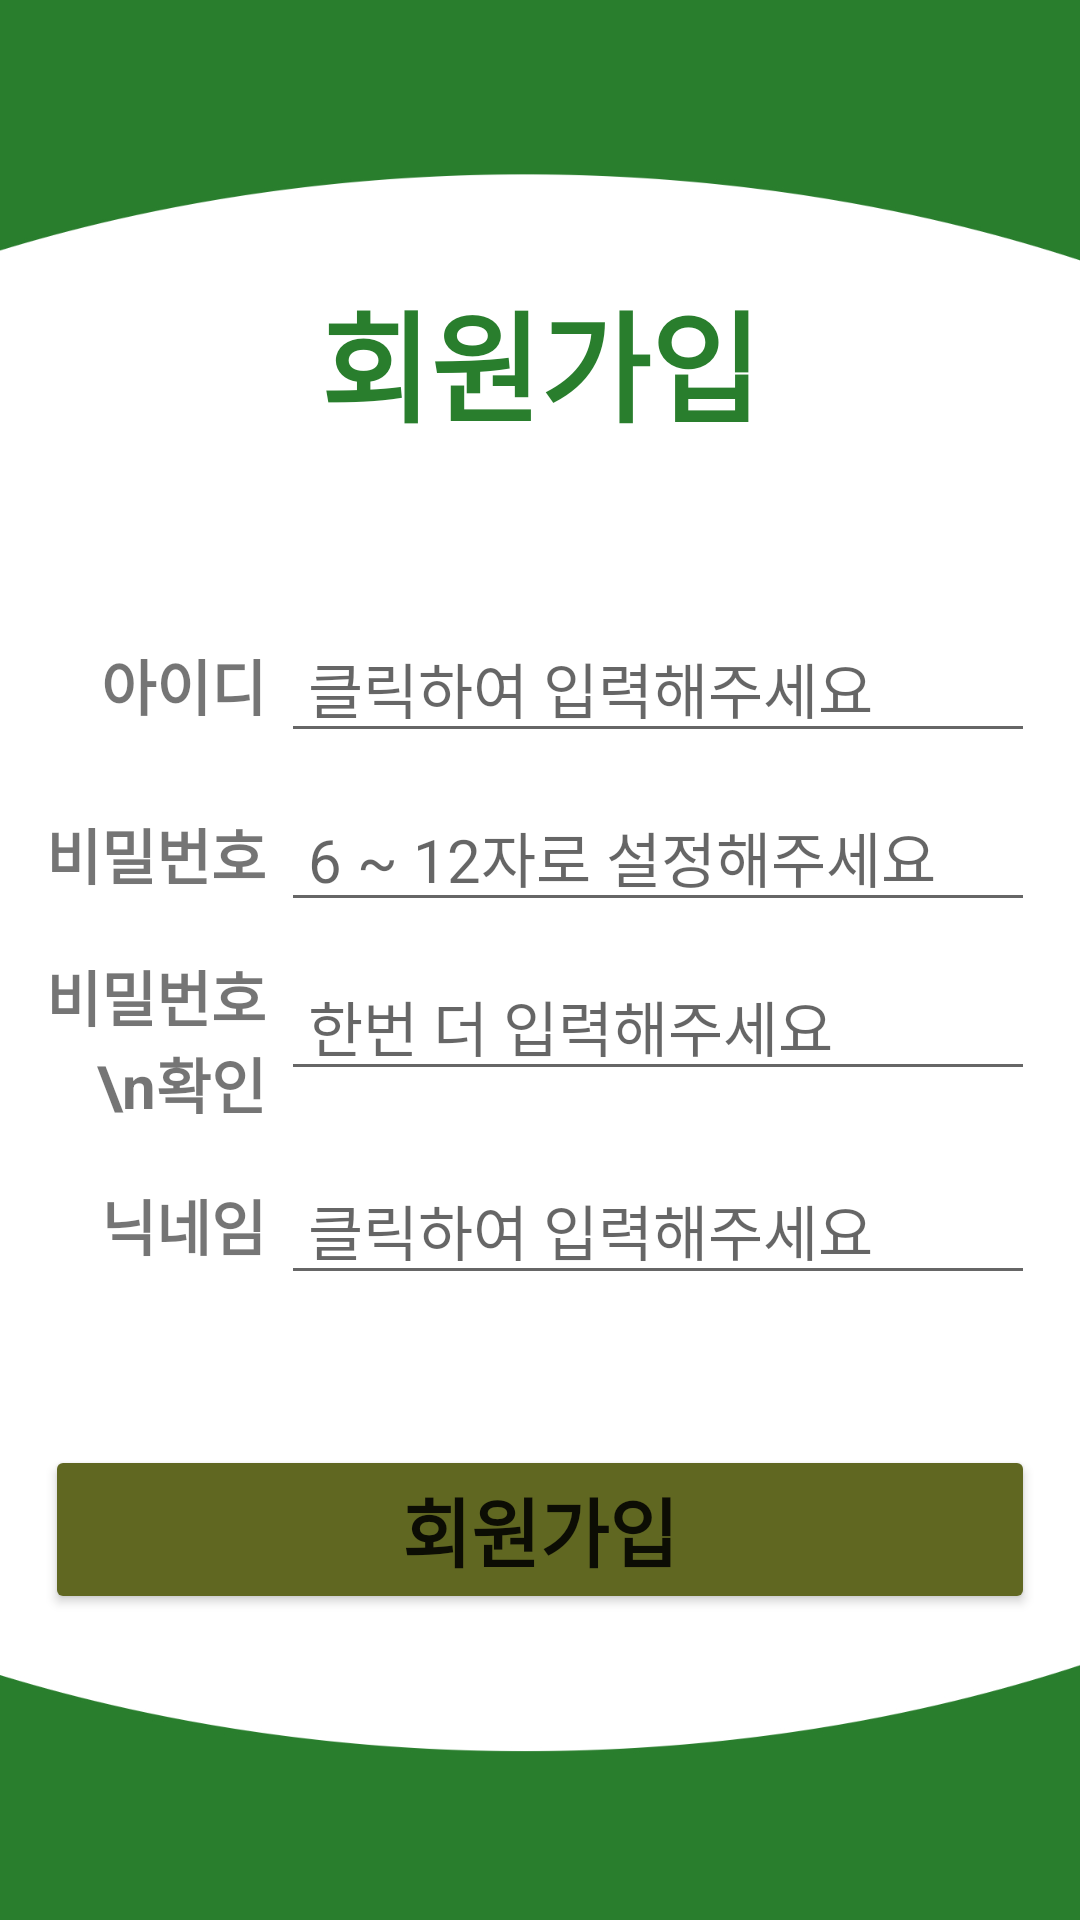

Android layout source for this screen:
<!-- AndroidManifest.xml: application theme Theme.BeanStory -->
<!-- res/layout/activity_join.xml -->
<?xml version="1.0" encoding="utf-8"?>
<LinearLayout xmlns:android="http://schemas.android.com/apk/res/android"
    xmlns:app="http://schemas.android.com/apk/res-auto"
    xmlns:tools="http://schemas.android.com/tools"
    android:layout_width="match_parent"
    android:layout_height="match_parent"
    android:orientation="vertical"
    android:background="@drawable/login_background"
    tools:context=".JoinActivity">

    <LinearLayout
        android:layout_width="0dp"
        android:layout_height="0dp"
        android:layout_weight="1">
    </LinearLayout>

    <LinearLayout
        android:layout_width="match_parent"
        android:layout_height="0dp"
        android:orientation="vertical"
        android:layout_weight="6">
        <TextView
            android:id="@+id/tv_title"
            android:layout_width="match_parent"
            android:layout_height="wrap_content"
            android:layout_marginBottom="50dp"
            android:gravity="center"
            android:text="회원가입"
            android:textColor="#297E2D"
            android:textSize="40sp"
            android:textStyle="bold" />

        <LinearLayout
            android:layout_width="match_parent"
            android:layout_height="wrap_content"
            android:orientation="horizontal"
            android:padding="5dp">
            <TextView
                android:layout_width="0dp"
                android:layout_height="wrap_content"
                android:layout_weight="1"
                android:text="아이디"
                android:textSize="20sp"
                android:textStyle="bold"
                android:gravity="end"
                android:layout_marginRight="5dp"/>
            <EditText
                android:layout_width="0dp"
                android:layout_height="wrap_content"
                android:layout_weight="3"
                android:hint=" 클릭하여 입력해주세요"
                android:textSize="20sp"
                android:layout_marginRight="10dp"/>

        </LinearLayout>

        <LinearLayout
            android:layout_width="match_parent"
            android:layout_height="wrap_content"
            android:orientation="horizontal"
            android:padding="5dp">
            <TextView
                android:layout_width="0dp"
                android:layout_height="wrap_content"
                android:layout_weight="1"
                android:text="비밀번호"
                android:textSize="20sp"
                android:textStyle="bold"
                android:gravity="end"
                android:layout_marginRight="5dp"/>
            <EditText
                android:layout_width="0dp"
                android:layout_height="wrap_content"
                android:layout_weight="3"
                android:hint=" 6 ~ 12자로 설정해주세요"
                android:inputType="textPassword"
                android:textSize="20sp"
                android:layout_marginRight="10dp"/>

        </LinearLayout>

        <LinearLayout
            android:layout_width="match_parent"
            android:layout_height="wrap_content"
            android:orientation="horizontal"
            android:padding="5dp">
            <TextView
                android:layout_width="0dp"
                android:layout_height="wrap_content"
                android:layout_weight="1"
                android:text="비밀번호\n확인"
                android:textSize="20sp"
                android:textStyle="bold"
                android:layout_gravity="center"
                android:gravity="end"
                android:layout_marginRight="5dp"/>
            <EditText
                android:layout_width="0dp"
                android:layout_height="wrap_content"
                android:layout_weight="3"
                android:hint=" 한번 더 입력해주세요"
                android:inputType="textPassword"
                android:textSize="20sp"
                android:layout_marginRight="10dp"/>

        </LinearLayout>

        <LinearLayout
            android:layout_width="match_parent"
            android:layout_height="wrap_content"
            android:orientation="horizontal"
            android:padding="5dp">
            <TextView
                android:layout_width="0dp"
                android:layout_height="wrap_content"
                android:layout_weight="1"
                android:text="닉네임"
                android:textSize="20sp"
                android:textStyle="bold"
                android:layout_gravity="center"
                android:gravity="end"
                android:layout_marginRight="5dp"/>
            <EditText
                android:layout_width="0dp"
                android:layout_height="wrap_content"
                android:layout_weight="3"
                android:hint=" 클릭하여 입력해주세요"
                android:inputType="textPassword"
                android:textSize="20sp"
                android:layout_marginRight="10dp"/>

        </LinearLayout>

        <LinearLayout
            android:layout_width="match_parent"
            android:layout_height="wrap_content"
            android:orientation="horizontal"
            android:layout_marginTop="30dp"
            android:padding="10dp">

            <Button
                android:layout_width="0dp"
                android:layout_height="wrap_content"
                android:layout_margin="5dp"
                android:layout_weight="1"
                android:paddingTop="10dp"
                android:paddingBottom="10dp"
                android:text="회원가입"
                android:textSize="25sp"
                android:textStyle="bold"
                app:backgroundTint="#606721"></Button>

        </LinearLayout>
    </LinearLayout>

</LinearLayout>
<!-- resources referenced by this layout -->
<resources>
  <!-- drawable login_background: jpg bitmap (drawable, 65413 bytes) -->
  <style name="Theme.BeanStory" parent="Theme.MaterialComponents.DayNight.DarkActionBar">
          
          <item name="colorPrimary">@color/purple_500</item>
          <item name="colorPrimaryVariant">#297E2D</item>
          <item name="colorOnPrimary">@color/white</item>
          
          <item name="colorSecondary">@color/teal_200</item>
          <item name="colorSecondaryVariant">@color/teal_700</item>
          <item name="colorOnSecondary">@color/black</item>
          
          <item name="android:statusBarColor" tools:targetApi="l">?attr/colorPrimaryVariant</item>
          
  
          
          <item name="windowActionBar">false</item>
          <item name="windowNoTitle">true</item>
      </style>
  <color name="purple_500">#FF6200EE</color>
  <color name="white">#FFFFFFFF</color>
  <color name="teal_200">#FF03DAC5</color>
  <color name="teal_700">#FF018786</color>
  <color name="black">#FF000000</color>
</resources>
